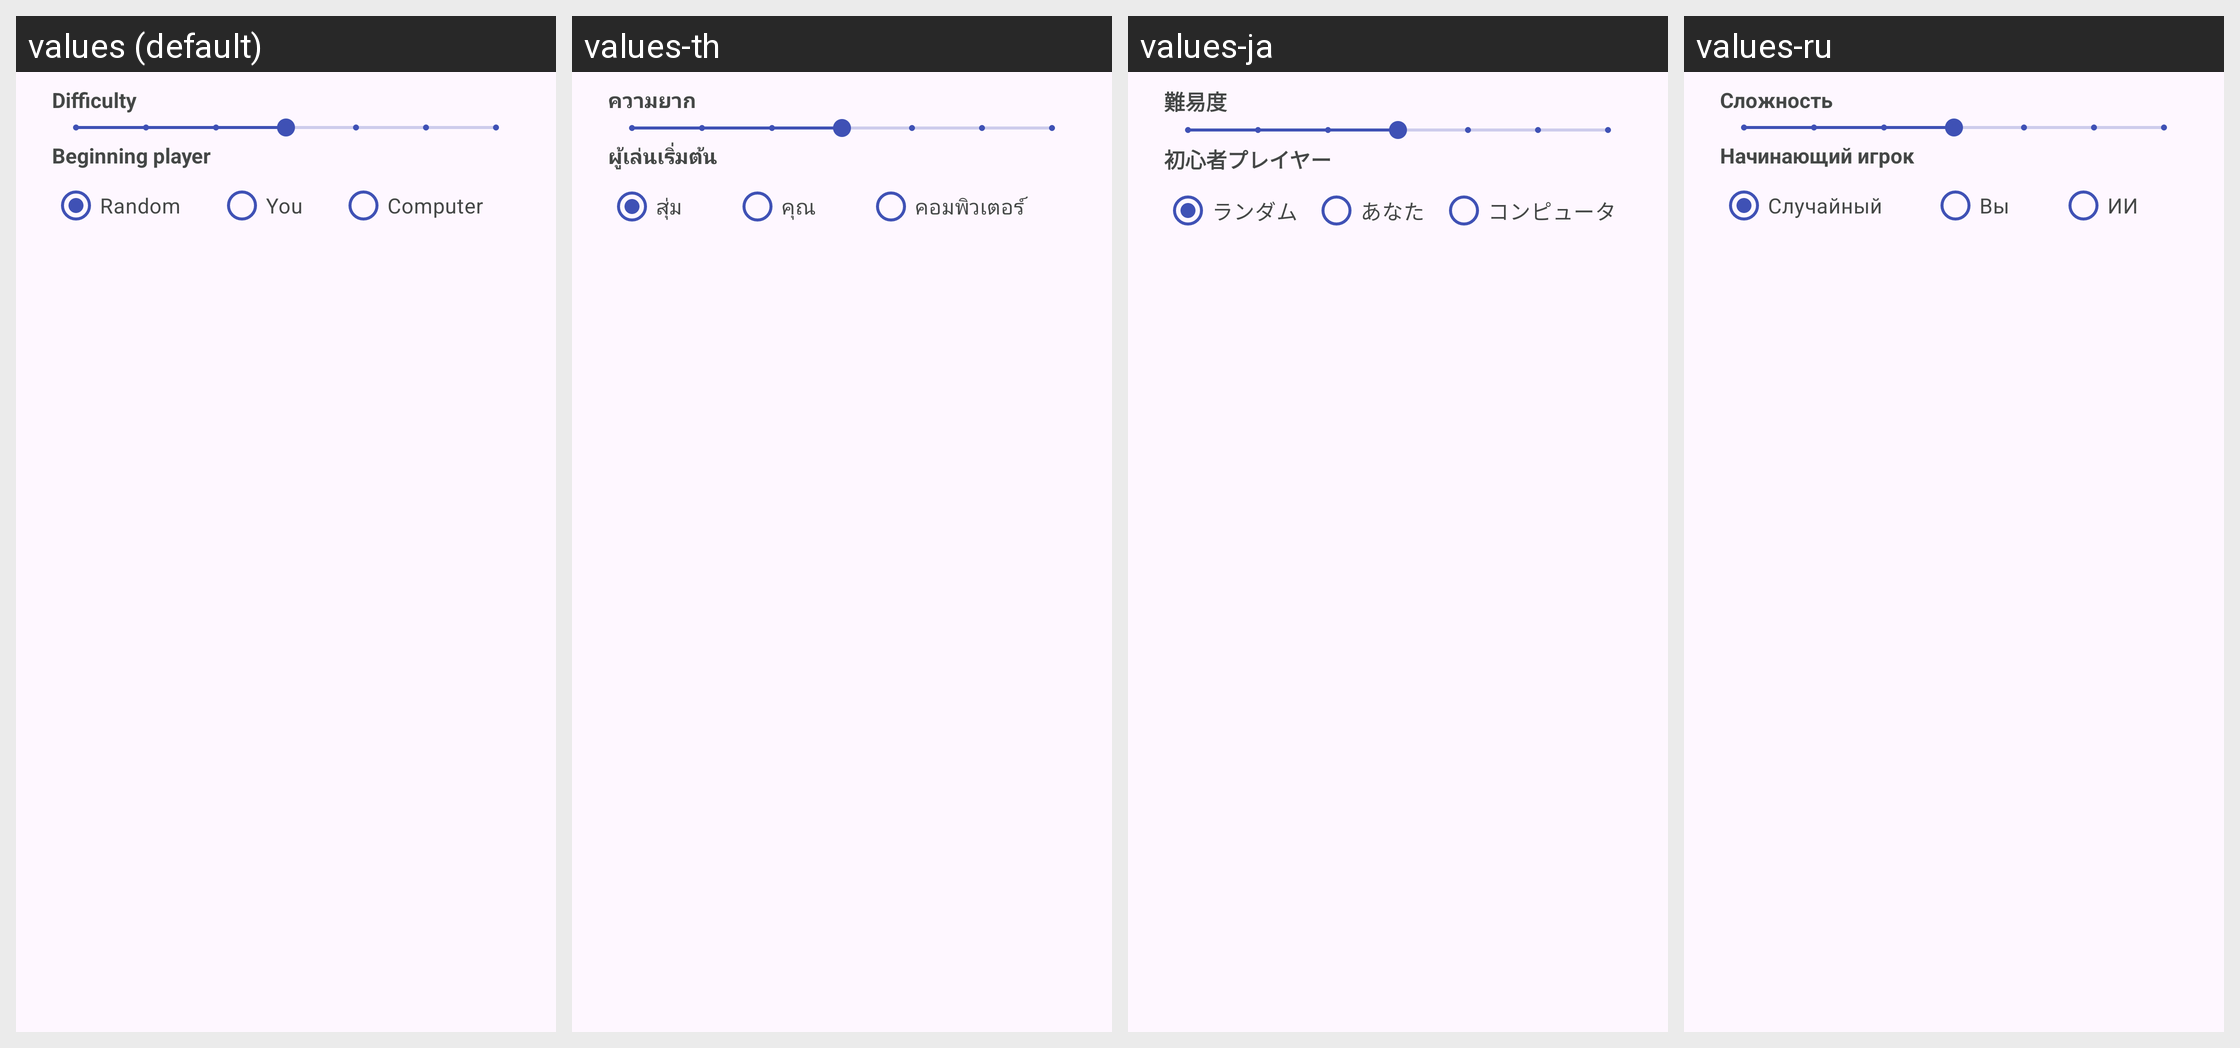

This grid shows one Android layout under several languages. Give, for every string resource on the screen, its name, the default text and each shown locale's text.
Android screen res/layout/dialog_body_ai.xml rendered under 4 locales, left to right: values (default), values-th, values-ja, values-ru. Device: Nexus 5 (rendered at 1080×1920; each locale shown at half size, 540×960, under a caption strip naming it); theme AppTheme.NoActionBar.
Other locales in the repository, not shown: values-de, values-es, values-fr, values-in, values-it, values-ko, values-nl, values-pt, values-zh.
Strings drawn on this screen, with the default value and each locale's value (text and hints the layout hard-codes, and strings that could not be matched under every locale, appear in the picture but are not listed):

new_ai_difficulty
  values: Difficulty
  values-th: ความยาก
  values-ja: 難易度
  values-ru: Сложность

dialog_start_player
  values: Beginning player
  values-th: ผู้เล่นเริ่มต้น
  values-ja: 初心者プレイヤー
  values-ru: Начинающий игрок

dialog_start_random
  values: Random
  values-th: สุ่ม
  values-ja: ランダム
  values-ru: Случайный

dialog_start_you
  values: You
  values-th: คุณ
  values-ja: あなた
  values-ru: Вы

dialog_start_computer
  values: Computer
  values-th: คอมพิวเตอร์
  values-ja: コンピュータ
  values-ru: ИИ
